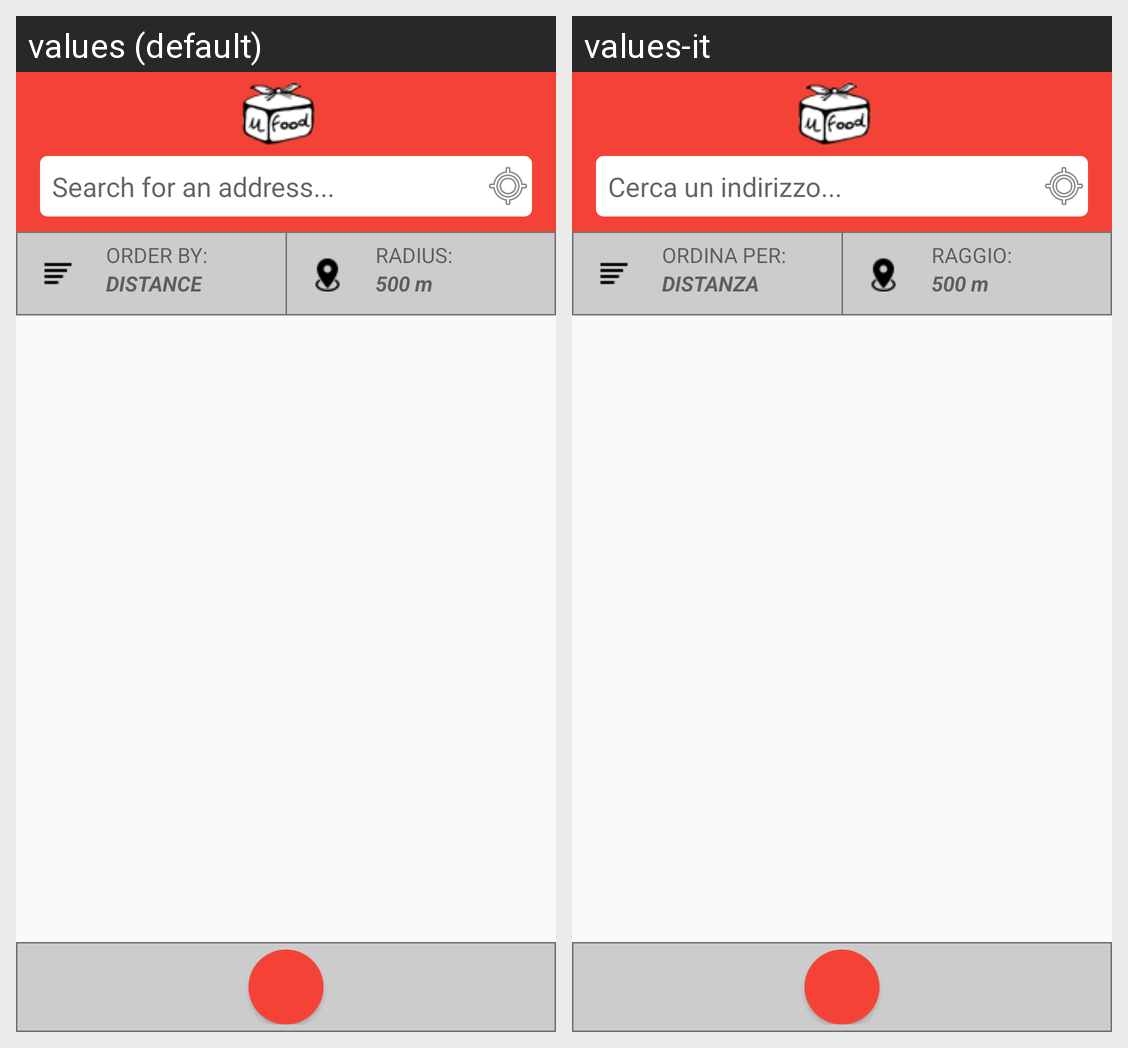

Translations of the strings shown on this Android screen, per locale in the grid:
Android screen res/layout/activity_user_search_restaurant.xml rendered under 2 locales, left to right: values (default), values-it. Device: Nexus 5 (rendered at 1080×1920; each locale shown at half size, 540×960, under a caption strip naming it); theme AppTheme.
Strings drawn on this screen, with the default value and each locale's value (text and hints the layout hard-codes, and strings that could not be matched under every locale, appear in the picture but are not listed):

search_address
  values: Search for an address...
  values-it: Cerca un indirizzo...

order
  values: ORDER BY:
  values-it: ORDINA PER:

radio_distance
  values: DISTANCE
  values-it: DISTANZA

radius
  values: RADIUS:
  values-it: RAGGIO:

radio_500m
  values: 500 m
  values-it: 500 m
